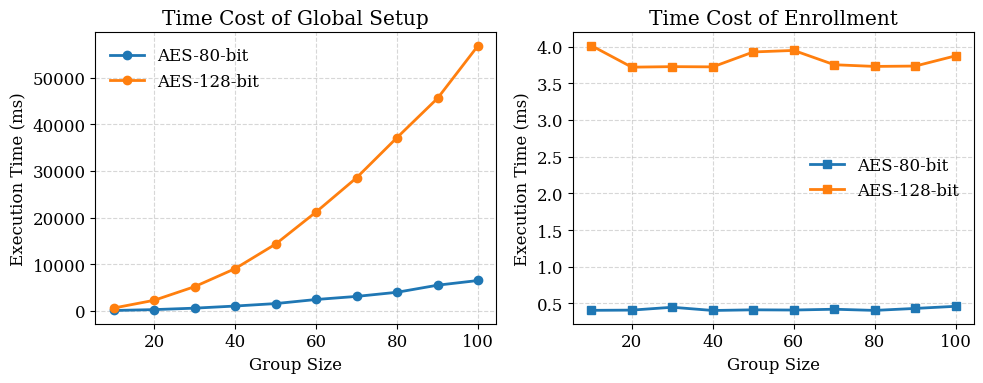

Recreate this plot in Python. (Note: this script raises an exception after producing the figure.)
import matplotlib.pyplot as plt

plt.rcParams.update({
    "font.size": 12,
    "font.family": "serif"
})

def draw(x, ys, x_label, y_label, line_labels,
         title=None, save_path=None):
    """
    Draw a line plot with multiple curves.

    Parameters:
    - x: list or array, x-axis data
    - ys: list of lists, each list is y-axis data for one curve
    - x_label: str, label of x-axis
    - y_label: str, label of y-axis
    - line_labels: list of str, labels for each curve
    - title: str, optional, figure title
    - save_path: str, optional, path to save the figure
    """

    # -------- basic sanity checks --------
    if len(ys) != len(line_labels):
        raise ValueError("ys and line_labels must have the same length")

    for y in ys:
        if len(y) != len(x):
            raise ValueError("Each y must have the same length as x")

    # -------- marker styles (cycle) --------
    markers = ['o', 's', '^', 'D', 'v', 'x', '*', '+']

    plt.figure(figsize=(6, 4))

    for i, y in enumerate(ys):
        plt.plot(
            x,
            y,
            marker=markers[i % len(markers)],
            linewidth=2,
            label=line_labels[i]
        )

    plt.xlabel(x_label)
    plt.ylabel(y_label)

    if title is not None:
        plt.title(title)

    plt.legend()
    plt.grid(True)
    plt.tight_layout()

    if save_path is not None:
        plt.savefig(save_path)

    plt.show()

def draw_two(x1, x2, ys1, ys2, title1, title2,
             x_label1, y_label1, line_labels1,
             x_label2, y_label2, line_labels2,
             save_path=None):

    fig, axes = plt.subplots(1, 2, figsize=(10, 4))

    # -------- 左图 --------
    for y, label in zip(ys1, line_labels1):
        axes[0].plot(x1, y, marker='o', linewidth=2, label=label)

    axes[0].set_title(title1)
    axes[0].set_xlabel(x_label1)
    axes[0].set_ylabel(y_label1)
    axes[0].legend(frameon=False)
    axes[0].grid(True, linestyle='--', alpha=0.5)

    # -------- 右图 --------
    for y, label in zip(ys2, line_labels2):
        axes[1].plot(x2, y, marker='s', linewidth=2, label=label)

    axes[1].set_title(title2)
    axes[1].set_xlabel(x_label2)
    axes[1].set_ylabel(y_label2)
    axes[1].legend(frameon=False)
    axes[1].grid(True, linestyle='--', alpha=0.5)

    plt.tight_layout()

    if save_path:
        plt.savefig(save_path, bbox_inches='tight')

    plt.show()



group_size = [10, 20, 30, 40, 50, 60, 70, 80, 90, 100]

ys1=[
    [63, 250, 562, 1015, 1542, 2419, 3082, 3971, 5491, 6497],
    [583, 2247, 5172, 9035, 14309, 21195, 28544, 37172, 45599, 56901],
]
line_labels1 = ["AES-80-bit", "AES-128-bit"]

ys2=[
    [0.406, 0.409, 0.448, 0.404, 0.413, 0.410, 0.421, 0.405, 0.432, 0.461],
    [4.013, 3.719, 3.726, 3.723, 3.926, 3.947, 3.752, 3.729, 3.734, 3.874]
]
line_labels2 = ["AES-80-bit", "AES-128-bit"]

draw_two(group_size, group_size, ys1, ys2,
         "Time Cost of Global Setup", "Time Cost of Enrollment",
         "Group Size", "Execution Time (ms)", line_labels1,
         "Group Size", "Execution Time (ms)", line_labels2,
         save_path="/Users/<user>/workspace/ns-3-dev/scratch/CI-SGC/log/figure/setup_keygen.pdf")